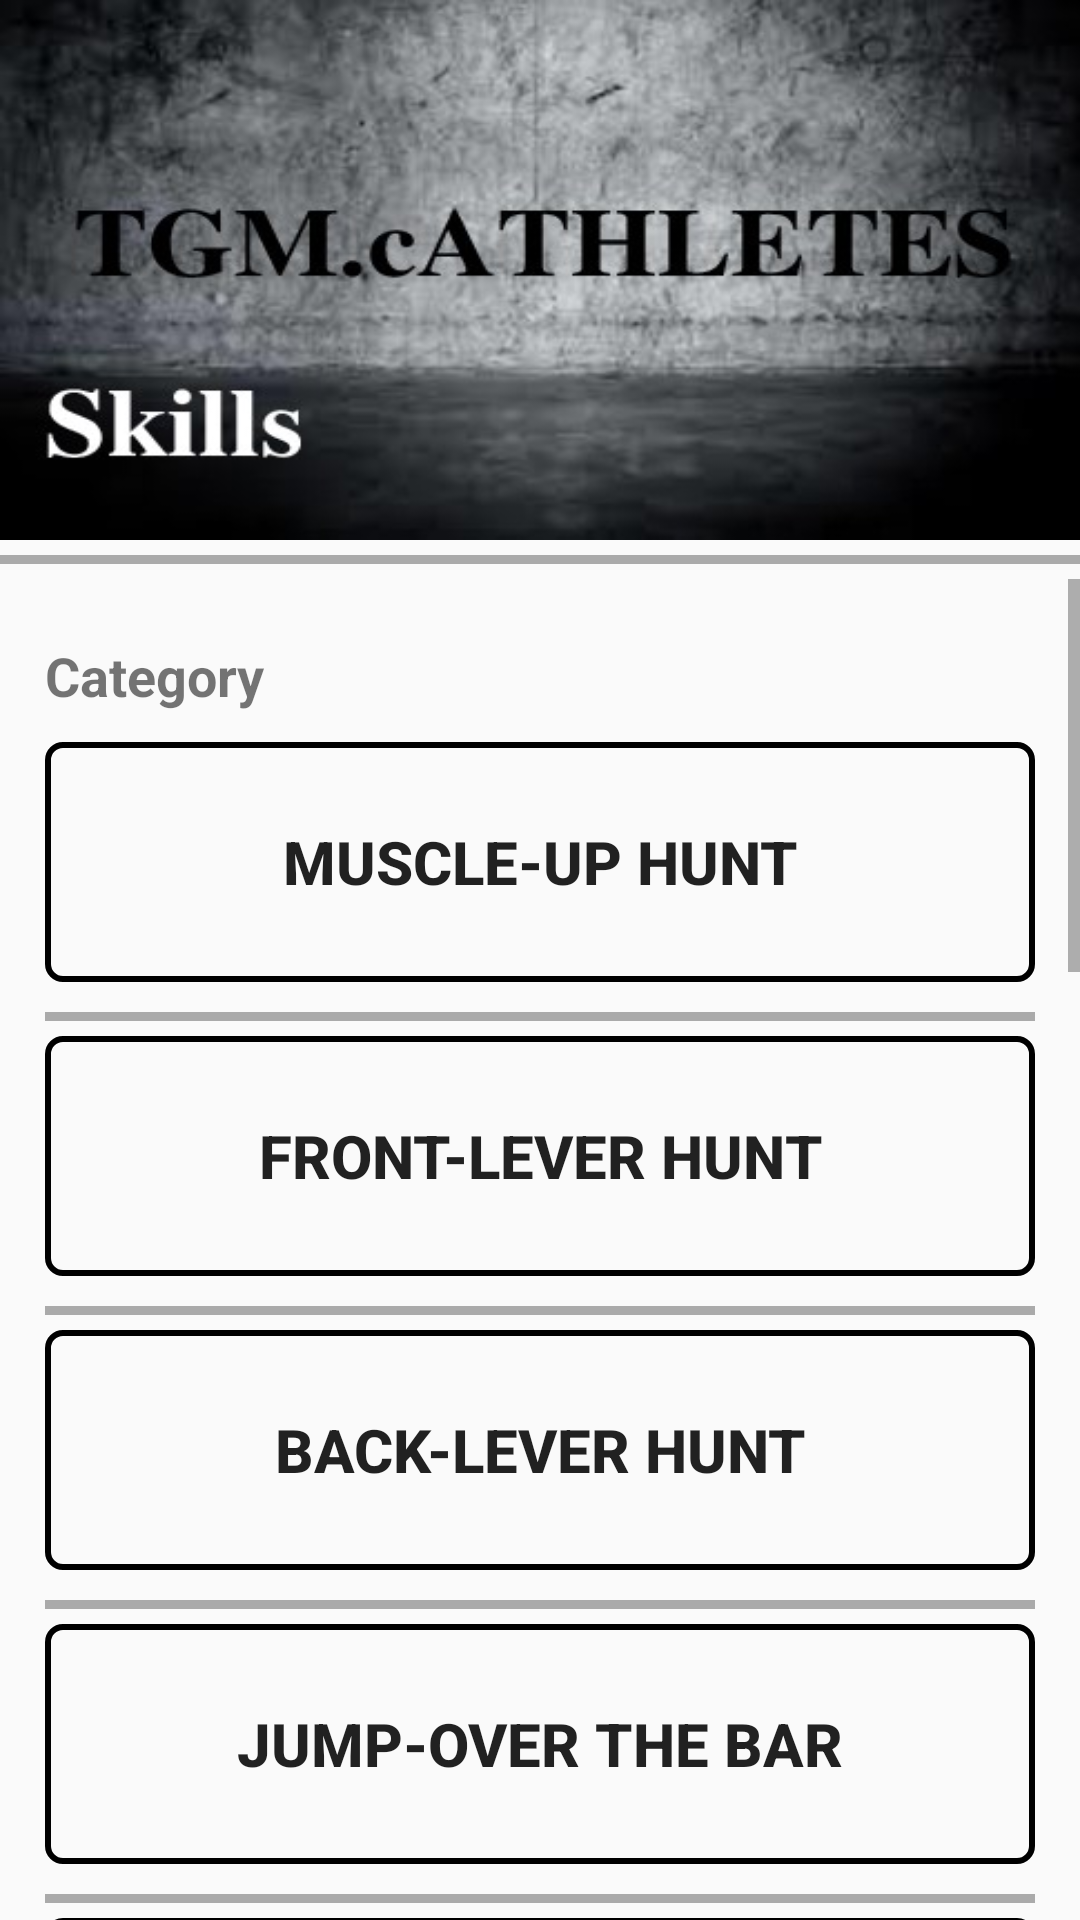

Reconstruct the res/layout file that produces this screen, plus the resources it refers to.
<!-- AndroidManifest.xml: application theme AppTheme -->
<!-- res/layout/activity_skills.xml -->
<?xml version="1.0" encoding="utf-8"?>
<LinearLayout xmlns:android="http://schemas.android.com/apk/res/android"
    xmlns:app="http://schemas.android.com/apk/res-auto"
    xmlns:tools="http://schemas.android.com/tools"
    android:layout_width="match_parent"
    android:layout_height="match_parent"
    tools:context=".Home_Screen.Skills"
    android:orientation="vertical">

    <RelativeLayout
        android:layout_width="match_parent"
        android:layout_height="180dp"
        android:background="@drawable/skills">
    </RelativeLayout>

    <View
        android:layout_width="wrap_content"
        android:layout_height="3dp"
        android:background="@android:color/darker_gray"
        android:layout_marginBottom="5dp"
        android:layout_marginTop="5dp"/>


    <ScrollView
        android:layout_width="match_parent"
        android:layout_height="wrap_content"
        android:layout_centerHorizontal="true">

        <LinearLayout
            android:layout_width="match_parent"
            android:layout_height="match_parent"
            android:orientation="vertical"
            android:padding="15dp">

            <TextView
                android:layout_width="wrap_content"
                android:layout_height="wrap_content"
                android:text="Category"
                android:textSize="18dp"
                android:textStyle="bold"
                android:textColor="@color/colorBlack"
                android:paddingTop="5dp"
                android:layout_marginBottom="10dp"/>


            <Button
                android:layout_width="match_parent"
                android:layout_height="80dp"
                android:id="@+id/skills_MU_id"
                android:layout_marginBottom="5dp"
                android:background="@drawable/rounded_button_transparent"
                android:text="muscle-up hunt"
                android:textSize="20dp"
                android:textStyle="bold"/>
            <View
                android:layout_width="wrap_content"
                android:layout_height="3dp"
                android:background="@android:color/darker_gray"
                android:layout_marginBottom="5dp"
                android:layout_marginTop="5dp"/>


            <Button
                android:layout_width="match_parent"
                android:layout_height="80dp"
                android:id="@+id/skills_FL_id"
                android:layout_marginBottom="5dp"
                android:background="@drawable/rounded_button_transparent"
                android:text="front-lever hunt"
                android:textSize="20dp"
                android:textStyle="bold"/>
            <View
                android:layout_width="wrap_content"
                android:layout_height="3dp"
                android:background="@android:color/darker_gray"
                android:layout_marginBottom="5dp"
                android:layout_marginTop="5dp"/>


            <Button
                android:layout_width="match_parent"
                android:layout_height="80dp"
                android:id="@+id/skills_BL_id"
                android:layout_marginBottom="5dp"
                android:background="@drawable/rounded_button_transparent"
                android:textStyle="bold"
                android:textSize="20dp"
                android:text="back-lever hunt"/>
            <View
                android:layout_width="wrap_content"
                android:layout_height="3dp"
                android:background="@android:color/darker_gray"
                android:layout_marginBottom="5dp"
                android:layout_marginTop="5dp"/>


            <Button
                android:layout_width="match_parent"
                android:layout_height="80dp"
                android:id="@+id/skills_JO_id"
                android:layout_marginBottom="5dp"
                android:background="@drawable/rounded_button_transparent"
                android:textStyle="bold"
                android:textSize="20dp"
                android:text="jump-over the bar"/>

            <View
                android:layout_width="wrap_content"
                android:layout_height="3dp"
                android:background="@android:color/darker_gray"
                android:layout_marginBottom="5dp"
                android:layout_marginTop="5dp"/>


            <Button
                android:layout_width="match_parent"
                android:layout_height="80dp"
                android:id="@+id/skills_JON_id"
                android:layout_marginBottom="5dp"
                android:background="@drawable/rounded_button_transparent"
                android:textStyle="bold"
                android:textSize="20dp"
                android:text="jump-on the bar"/>

            <View
                android:layout_width="wrap_content"
                android:layout_height="3dp"
                android:background="@android:color/darker_gray"
                android:layout_marginBottom="5dp"
                android:layout_marginTop="5dp"/>


            <Button
                android:layout_width="match_parent"
                android:layout_height="80dp"
                android:id="@+id/skills_PU_id"
                android:layout_marginBottom="5dp"
                android:background="@drawable/rounded_button_transparent"
                android:textStyle="bold"
                android:textSize="20dp"
                android:text="Pull-over"/>

            <View
                android:layout_width="wrap_content"
                android:layout_height="3dp"
                android:background="@android:color/darker_gray"
                android:layout_marginBottom="5dp"
                android:layout_marginTop="5dp"/>


            <Button
                android:layout_width="match_parent"
                android:layout_height="80dp"
                android:id="@+id/skills_BCP_id"
                android:layout_marginBottom="5dp"
                android:background="@drawable/rounded_button_transparent"
                android:textStyle="bold"
                android:textSize="20dp"
                android:text="back-clap push-up"/>

            <View
                android:layout_width="wrap_content"
                android:layout_height="3dp"
                android:background="@android:color/darker_gray"
                android:layout_marginBottom="5dp"
                android:layout_marginTop="5dp"/>


            <Button
                android:layout_width="match_parent"
                android:layout_height="80dp"
                android:id="@+id/skills_TT_id"
                android:layout_marginBottom="5dp"
                android:background="@drawable/rounded_button_transparent"
                android:textStyle="bold"
                android:textSize="20dp"
                android:text="toe-touch push-up"/>
            <View
                android:layout_width="wrap_content"
                android:layout_height="3dp"
                android:background="@android:color/darker_gray"
                android:layout_marginBottom="5dp"
                android:layout_marginTop="5dp"/>


            <Button
                android:layout_width="match_parent"
                android:layout_height="80dp"
                android:id="@+id/skills_TS_id"
                android:layout_marginBottom="5dp"
                android:background="@drawable/rounded_button_transparent"
                android:textStyle="bold"
                android:textSize="20dp"
                android:text="360 on bar"/>

            <View
                android:layout_width="wrap_content"
                android:layout_height="3dp"
                android:background="@android:color/darker_gray"
                android:layout_marginBottom="5dp"
                android:layout_marginTop="5dp"/>


            <Button
                android:layout_width="match_parent"
                android:layout_height="80dp"
                android:id="@+id/skills_HS_id"
                android:layout_marginBottom="5dp"
                android:background="@drawable/rounded_button_transparent"
                android:textStyle="bold"
                android:textSize="20dp"
                android:text="hand-stand"/>

            <View
                android:layout_width="wrap_content"
                android:layout_height="3dp"
                android:background="@android:color/darker_gray"
                android:layout_marginBottom="5dp"
                android:layout_marginTop="5dp"/>


            <Button
                android:layout_width="match_parent"
                android:layout_height="80dp"
                android:id="@+id/skills_PH_id"
                android:layout_marginBottom="5dp"
                android:background="@drawable/rounded_button_transparent"
                android:textStyle="bold"
                android:textSize="20dp"
                android:text="planche hunt"/>

            <View
                android:layout_width="wrap_content"
                android:layout_height="3dp"
                android:background="@android:color/darker_gray"
                android:layout_marginBottom="5dp"
                android:layout_marginTop="5dp"/>


            <Button
                android:layout_width="match_parent"
                android:layout_height="80dp"
                android:id="@+id/skills_VS_id"
                android:layout_marginBottom="5dp"
                android:background="@drawable/rounded_button_transparent"
                android:textStyle="bold"
                android:textSize="20dp"
                android:text="v-sit hold"/>

            <View
                android:layout_width="wrap_content"
                android:layout_height="3dp"
                android:background="@android:color/darker_gray"
                android:layout_marginBottom="5dp"
                android:layout_marginTop="5dp"/>


            <Button
                android:layout_width="match_parent"
                android:layout_height="80dp"
                android:id="@+id/skills_SP_id"
                android:layout_marginBottom="5dp"
                android:background="@drawable/rounded_button_transparent"
                android:textStyle="bold"
                android:textSize="20dp"
                android:text="superman push-up"/>

            <View
                android:layout_width="wrap_content"
                android:layout_height="3dp"
                android:background="@android:color/darker_gray"
                android:layout_marginBottom="5dp"
                android:layout_marginTop="5dp"/>


            <Button
                android:layout_width="match_parent"
                android:layout_height="80dp"
                android:id="@+id/skills_F_id"
                android:layout_marginBottom="5dp"
                android:background="@drawable/rounded_button_transparent"
                android:textStyle="bold"
                android:textSize="20dp"
                android:text="flag"/>

            <View
                android:layout_width="wrap_content"
                android:layout_height="3dp"
                android:background="@android:color/darker_gray"
                android:layout_marginBottom="5dp"
                android:layout_marginTop="5dp"/>


            <Button
                android:layout_width="match_parent"
                android:layout_height="80dp"
                android:id="@+id/skills_LTHS_id"
                android:layout_marginBottom="5dp"
                android:background="@drawable/rounded_button_transparent"
                android:textStyle="bold"
                android:textSize="20dp"
                android:text="l-sit to hand-stand"/>

        </LinearLayout>
    </ScrollView>
</LinearLayout>
<!-- resources referenced by this layout -->
<resources>
  <!-- drawable rounded_button_transparent (drawable) -->
  <?xml version="1.0" encoding="utf-8"?>
  <shape xmlns:android="http://schemas.android.com/apk/res/android"
      android:shape="rectangle">
  
      <corners android:radius="5dp" />
  
      <stroke
          android:width="2dp"
          android:color="@color/colorBlack" />
  </shape>
  <!-- drawable skills: jpg bitmap (drawable, 57259 bytes) -->
  <style name="AppTheme" parent="Theme.AppCompat.Light.NoActionBar">
          
          <item name="colorPrimary">@color/colorPrimary</item>
          <item name="colorPrimaryDark">@color/colorPrimaryDark</item>
          <item name="colorAccent">@color/colorAccent</item>
          <item name="android:windowDisablePreview">true</item>
      </style>
  <color name="colorPrimary">#ffffff</color>
  <color name="colorPrimaryDark">#00574B</color>
  <color name="colorAccent">#D81B60</color>
</resources>
